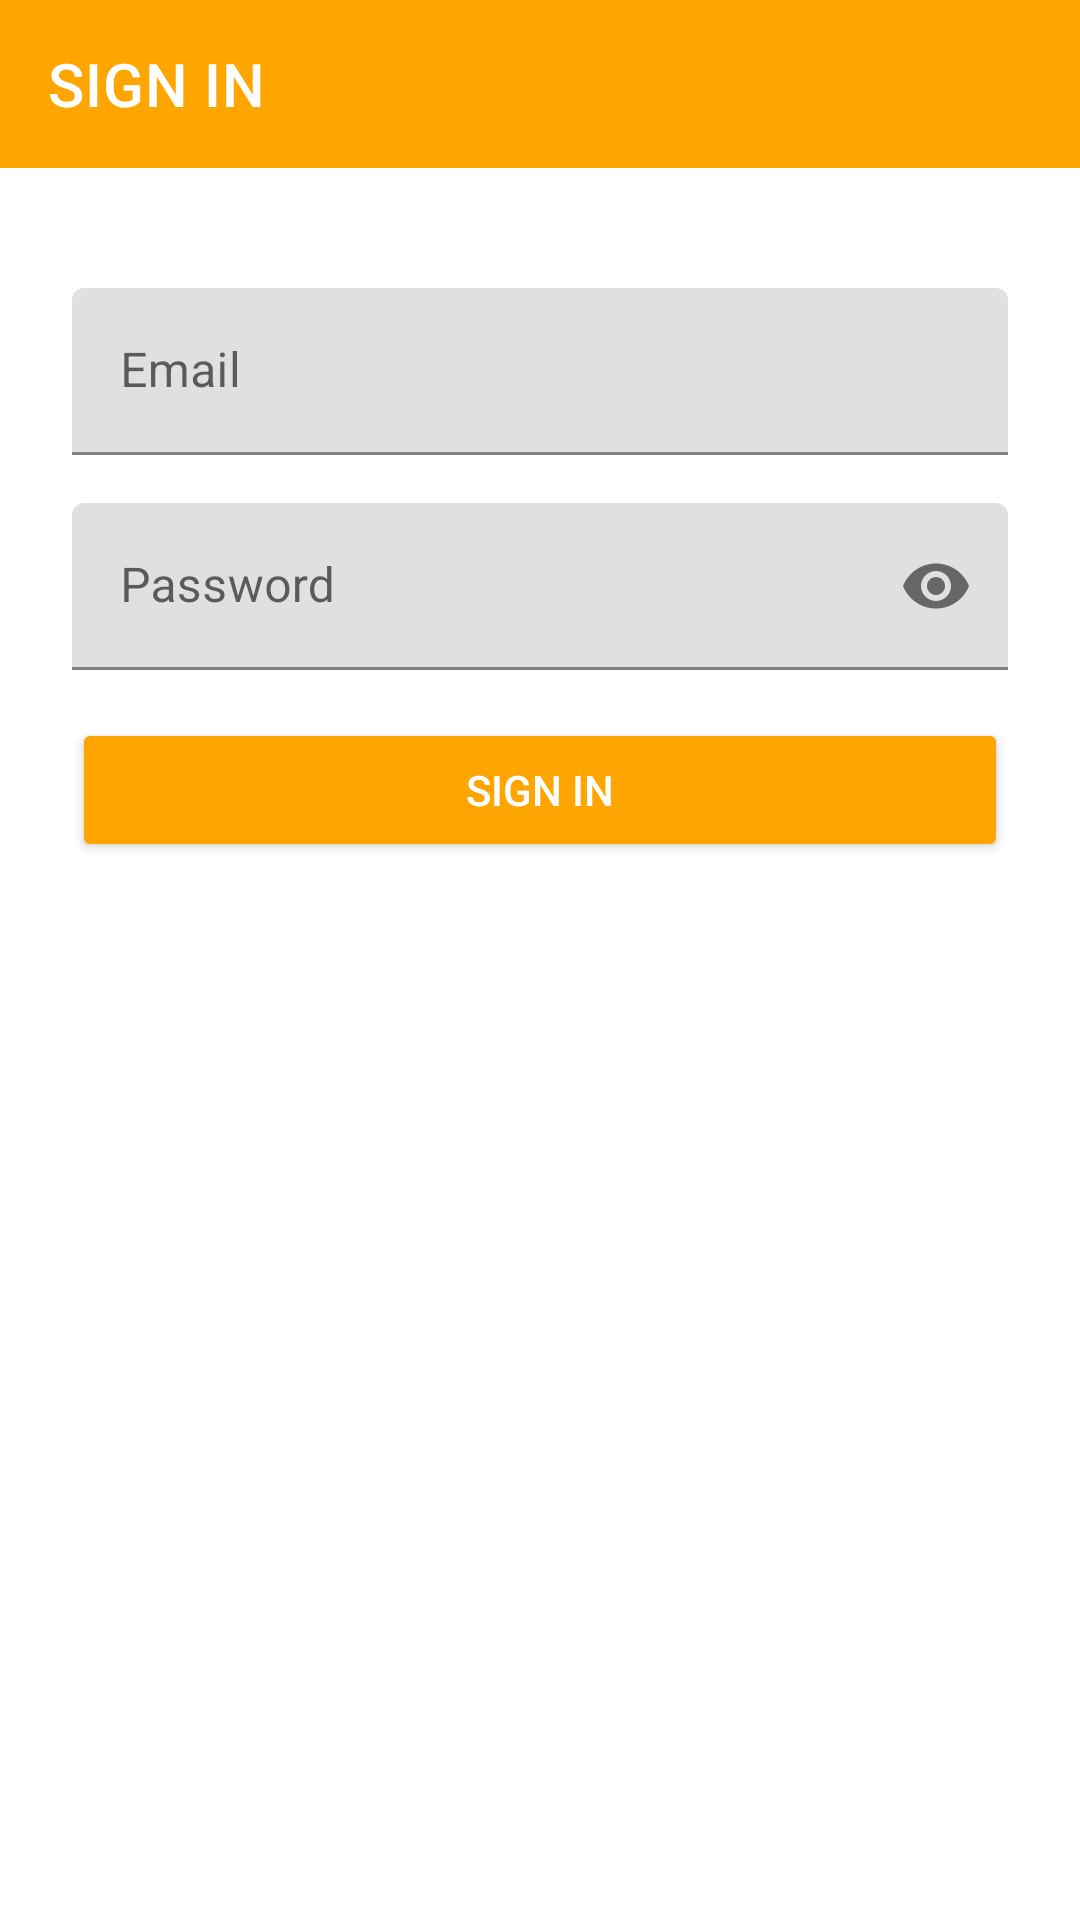

Android layout source for this screen:
<!-- AndroidManifest.xml: application theme Theme.FundaHack -->
<!-- res/layout/fragment_email_sign_in.xml -->
<?xml version="1.0" encoding="utf-8"?>
<androidx.constraintlayout.widget.ConstraintLayout xmlns:android="http://schemas.android.com/apk/res/android"
    xmlns:app="http://schemas.android.com/apk/res-auto"
    xmlns:tools="http://schemas.android.com/tools"
    android:layout_width="match_parent"
    android:layout_height="match_parent"
    tools:context=".EmailSignInFragment">

    <androidx.appcompat.widget.Toolbar
        android:id="@+id/toolbar"
        android:layout_width="0dp"
        android:layout_height="wrap_content"
        android:background="@color/orange"
        android:minHeight="?attr/actionBarSize"
        android:theme="?attr/actionBarTheme"
        app:title="SIGN IN"
        app:titleTextColor="@color/white"
        app:layout_constraintEnd_toEndOf="parent"
        app:layout_constraintStart_toStartOf="parent"
        app:layout_constraintTop_toTopOf="parent" />

    <LinearLayout
        android:id="@+id/linearLayout"
        android:layout_width="0dp"
        android:layout_height="wrap_content"
        android:orientation="vertical"
        android:padding="24dp"
        app:layout_constraintEnd_toEndOf="parent"
        app:layout_constraintStart_toStartOf="parent"
        app:layout_constraintTop_toBottomOf="@+id/toolbar">

        <com.google.android.material.textfield.TextInputLayout
            android:layout_width="match_parent"
            android:layout_height="wrap_content"
            android:layout_marginTop="16dp"
            android:hint="@string/email_text"
            app:layout_constraintStart_toStartOf="parent"
            app:layout_constraintTop_toBottomOf="@+id/toolbar">

            <com.google.android.material.textfield.TextInputEditText
                android:id="@+id/sign_in_email"
                android:layout_width="match_parent"
                android:layout_height="wrap_content"
                android:inputType="textEmailAddress" />
        </com.google.android.material.textfield.TextInputLayout>

        <com.google.android.material.textfield.TextInputLayout
            android:layout_width="match_parent"
            android:layout_height="wrap_content"
            android:layout_marginTop="16dp"
            android:hint="@string/password_text"
            app:endIconMode="password_toggle"
            app:layout_constraintStart_toStartOf="parent"
            app:layout_constraintTop_toBottomOf="@+id/toolbar">

            <com.google.android.material.textfield.TextInputEditText
                android:id="@+id/sign_in_password"
                android:layout_width="match_parent"
                android:layout_height="wrap_content"
                android:inputType="textPassword" />
        </com.google.android.material.textfield.TextInputLayout>

        <Button
            android:id="@+id/sign_in_button"
            android:layout_width="match_parent"
            android:layout_height="wrap_content"
            android:layout_gravity="center"
            android:layout_marginTop="16dp"
            android:backgroundTint="@color/orange"
            android:text="@string/sign_in_text"
            android:textColor="@android:color/white" />
    </LinearLayout>

    <ProgressBar
        android:id="@+id/sign_in_progressBar"
        style="?android:attr/progressBarStyle"
        android:layout_width="wrap_content"
        android:layout_height="wrap_content"
        android:visibility="gone"
        app:layout_constraintBottom_toBottomOf="parent"
        app:layout_constraintEnd_toEndOf="parent"
        app:layout_constraintStart_toStartOf="parent"
        app:layout_constraintTop_toBottomOf="@+id/toolbar" />
</androidx.constraintlayout.widget.ConstraintLayout>
<!-- resources referenced by this layout -->
<resources>
  <color name="orange">#FFA500</color>
  <color name="white">#FFFFFFFF</color>
  <string name="email_text">Email</string>
  <string name="password_text">Password</string>
  <string name="sign_in_text">Sign In</string>
  <style name="Theme.FundaHack" parent="Theme.MaterialComponents.DayNight.DarkActionBar">
          
          <item name="colorPrimary">@color/orange</item>
          <item name="colorPrimaryVariant">@color/dark_orange</item>
          <item name="colorOnPrimary">@color/white</item>
          
          <item name="colorSecondary">@color/teal_200</item>
          <item name="colorSecondaryVariant">@color/teal_700</item>
          <item name="colorOnSecondary">@color/black</item>
          
          <item name="android:statusBarColor" tools:targetApi="l">?attr/colorPrimaryVariant</item>
          
      </style>
  <color name="dark_orange">#FF8C00</color>
  <color name="teal_200">#FF03DAC5</color>
  <color name="teal_700">#FF018786</color>
  <color name="black">#FF000000</color>
</resources>
